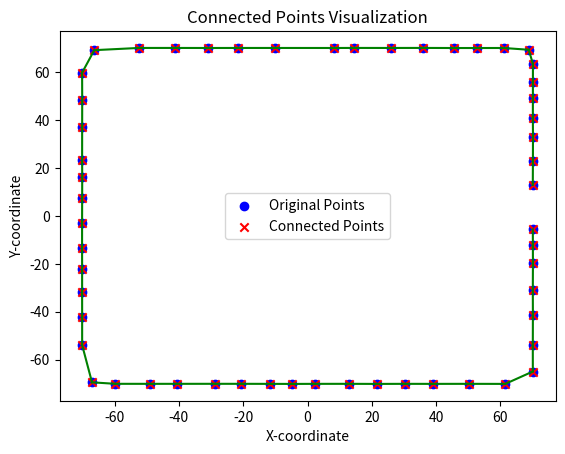

The matplotlib source for this figure:
# import numpy as np
# import matplotlib.pyplot as plt

# Given coordinates
# coordinates = np.array([
#     [70.0437927, 12.88599616],
#     [70.07708794, 23.02577285],
#     [70.10046902, 32.97296503],
#     [70.06076727, 40.84457273],
#     [70.07140696, 49.10596848],
#     [70.07607828, 55.78395393],
#     [70.08666118, 63.39261649],
#     [68.78069174, 69.32106706],
#     [52.79118295, 70.04754376],
#     [45.51745512, 70.04859794],
#     [8.34975211, 70.06047023],
#     [60.95281657, 70.0615642],
#     [26.09805376, 70.07143242],
#     [14.49138324, 70.08360033],
#     [35.78580842, 70.08716856],
#     [-52.37129377, 70.07994999],
#     [-41.11047037, 70.07977347],
#     [-10.08863848, 70.07210613],
#     [-21.69074247, 70.07163418],
#     [-30.92534569, 70.05823379],
#     [-66.2902759, 69.15289513],
#     [-70.07770264, 59.75545503],
#     [-70.04536109, 48.22995495],
#     [-70.06331432, 37.03650391],
#     [-70.07408107, 23.44248405],
#     [-70.04126752, 16.1506022],
#     [-70.06246422, 7.540169551],
#     [-70.08851617, -13.20051944],
#     [-70.0843573, -2.848029731],
#     [-70.07545044, -31.92001708],
#     [-70.0712191, -22.32481017],
#     [-70.06568468, -42.26225747],
#     [-70.06427722, -53.89950072],
#     [-67.00173721, -69.43852245],
#     [-59.79603374, -70.05735924],
#     [-49.01829075, -70.06794763],
#     [-40.55391547, -70.06244365],
#     [-28.62808306, -70.05598519],
#     [-20.5235214, -70.05881948],
#     [-11.65446994, -70.08000326],
#     [-4.731044018, -70.10271411],
#     [21.45442194, -70.09952254],
#     [61.48234846, -70.09341012],
#     [38.91841918, -70.08262046],
#     [2.316239534, -70.07337496],
#     [30.38005273, -70.06902452],
#     [50.2006423, -70.06628706],
#     [12.88606497, -70.06196107],
#     [70.05309574, -64.92346636],
#     [70.04657732, -54.00804821],
#     [70.07464553, -41.45829343],
#     [70.04689666, -30.86640521],
#     [70.08603898, -19.71816283],
#     [70.06595873, -12.13725114],
#     [70.0528856, -5.598874539]
# ])

# # Start from the first point
# start_point = coordinates[0]
# current_point = start_point
# visited = set()
# connected_points = [start_point]

# while len(visited) < len(coordinates) - 1:
#     nearest_distance = float("inf")
#     nearest_point = None

#     for point in coordinates:
#         if tuple(point) not in visited and not np.array_equal(point, current_point):
#             distance = np.linalg.norm(current_point - point)
#             if distance < nearest_distance:
#                 nearest_distance = distance
#                 nearest_point = point

#     if nearest_point is not None:
#         visited.add(tuple(nearest_point))
#         connected_points.append(nearest_point)
#         current_point = nearest_point
#     else:
#         break

# # Convert the connected points to a NumPy array
# connected_points = np.array(connected_points)

# # Create a scatter plot of the points
# plt.scatter(coordinates[:, 0], coordinates[:, 1], label="Original Points", color='blue', marker='o')
# plt.scatter(connected_points[:, 0], connected_points[:, 1], label="Connected Points", color='red', marker='x')

# # Plot lines connecting the connected points
# for i in range(len(connected_points) - 1):
#     plt.plot([connected_points[i, 0], connected_points[i + 1, 0]],
#              [connected_points[i, 1], connected_points[i + 1, 1]], color='green')

# # Set labels and legend
# plt.xlabel('X-coordinate')
# plt.ylabel('Y-coordinate')
# plt.title('Connected Points Visualization')
# plt.legend()

# # Show the plot
# plt.show()

# import numpy as np
# import matplotlib.pyplot as plt
# import networkx as nx
import numpy as np
import matplotlib.pyplot as plt
from scipy.spatial import distance_matrix
from scipy.spatial import distance

# Given coordinates
coordinates = np.array([
    [70.0437927, 12.88599616],
    [70.07708794, 23.02577285],
    [70.10046902, 32.97296503],
    [70.06076727, 40.84457273],
    [70.07140696, 49.10596848],
    [70.07607828, 55.78395393],
    [70.08666118, 63.39261649],
    [68.78069174, 69.32106706],
    [52.79118295, 70.04754376],
    [45.51745512, 70.04859794],
    [8.34975211, 70.06047023],
    [60.95281657, 70.0615642],
    [26.09805376, 70.07143242],
    [14.49138324, 70.08360033],
    [35.78580842, 70.08716856],
    [-52.37129377, 70.07994999],
    [-41.11047037, 70.07977347],
    [-10.08863848, 70.07210613],
    [-21.69074247, 70.07163418],
    [-30.92534569, 70.05823379],
    [-66.2902759, 69.15289513],
    [-70.07770264, 59.75545503],
    [-70.04536109, 48.22995495],
    [-70.06331432, 37.03650391],
    [-70.07408107, 23.44248405],
    [-70.04126752, 16.1506022],
    [-70.06246422, 7.540169551],
    [-70.08851617, -13.20051944],
    [-70.0843573, -2.848029731],
    [-70.07545044, -31.92001708],
    [-70.0712191, -22.32481017],
    [-70.06568468, -42.26225747],
    [-70.06427722, -53.89950072],
    [-67.00173721, -69.43852245],
    [-59.79603374, -70.05735924],
    [-49.01829075, -70.06794763],
    [-40.55391547, -70.06244365],
    [-28.62808306, -70.05598519],
    [-20.5235214, -70.05881948],
    [-11.65446994, -70.08000326],
    [-4.731044018, -70.10271411],
    [21.45442194, -70.09952254],
    [61.48234846, -70.09341012],
    [38.91841918, -70.08262046],
    [2.316239534, -70.07337496],
    [30.38005273, -70.06902452],
    [50.2006423, -70.06628706],
    [12.88606497, -70.06196107],
    [70.05309574, -64.92346636],
    [70.04657732, -54.00804821],
    [70.07464553, -41.45829343],
    [70.04689666, -30.86640521],
    [70.08603898, -19.71816283],
    [70.06595873, -12.13725114],
    [70.0528856, -5.598874539]
])
coordinates2 = np.array([
    [85.04296403, 9.689866105],
    [85.01945637, 24.1834373],
    [85.00596924, 36.58063406],
    [84.95767044, 51.55812632],
    [84.96232595, 64.82460696],
    [85.02441481, 77.35650812],
    [82.34092921, 84.689937],
    [11.40314244, 84.97519644],
    [46.99750036, 84.97850278],
    [68.47052707, 85.0028451],
    [33.84616172, 85.00796311],
    [3.16567797, 85.0252789],
    [58.19283425, 85.02812112],
    [22.57691856, 85.02888154],
    [-51.97031418, 85.02116037],
    [-9.468338241, 85.01502612],
    [-77.33407805, 85.00979511],
    [-65.2648726, 85.00642218],
    [-28.79958192, 84.99410704],
    [-41.04346174, 84.98125694],
    [-18.12648713, 84.92950357],
    [-84.87377439, 81.55607802],
    [-84.99562525, 63.01052156],
    [-84.97745441, 51.44891472],
    [-84.98822982, 40.11117811],
    [-84.98727734, 29.69494888],
    [-84.98980158, 18.96195435],
    [-84.97390087, 5.291863361],
    [-85.02155891, -71.02991211],
    [-85.00904017, -10.43491277],
    [-85.00343795, -32.9121765],
    [-85.00192395, -42.76451986],
    [-84.99892658, -58.64828568],
    [-84.99195717, -23.52216561],
    [-84.98822774, -51.10418237],
    [-83.98973502, -82.12603146],
    [-70.84223646, -85.01382807],
    [-57.13529991, -85.02660198],
    [-45.74744115, -85.00687935],
    [-34.43535671, -85.03722828],
    [-23.5945731, -85.00094303],
    [-12.77051764, -85.02281825],
    [-0.912591592, -85.00580876],
    [64.14713849, -85.02058685],
    [75.03060844, -85.01663611],
    [35.92095388, -85.01457872],
    [9.974347208, -85.0136508],
    [49.08446517, -84.99397882],
    [25.53278051, -84.98413527],
    [84.99171242, -75.02576615],
    [85.00493725, -56.88783325],
    [84.99217913, -40.0799584],
    [84.98504654, -26.40705641],
    [84.98889505, -15.34368567],
    [85.01266581, -0.986445477]
])
# Create a graph
# G = nx.Graph()

# # Add nodes to the graph
# for i, coord in enumerate(coordinates):
#     G.add_node(i, pos=(coord[0], coord[1]))

# # Calculate distances and add edges to connect nodes
# for u in G.nodes():
#     for v in G.nodes():
#         if u != v:
#             distance = np.linalg.norm(np.array(G.nodes[u]['pos']) - np.array(G.nodes[v]['pos']))
#             G.add_edge(u, v, weight=distance)

# # Find the minimum spanning tree
# T = nx.minimum_spanning_tree(G)

# # Extract the connected points in order
# connected_points = np.array([G.nodes[node]['pos'] for node in nx.dfs_preorder_nodes(T, 0)])

# for point in connected_points:
#     print(point)

# # Create a scatter plot of the points
# plt.scatter(coordinates[:, 0], coordinates[:, 1], label="Original Points", color='blue', marker='o')
# plt.scatter(connected_points[:, 0], connected_points[:, 1], label="Connected Points", color='red', marker='x')

# # Plot lines connecting the connected points
# for i in range(len(connected_points) - 1):
#     plt.plot([connected_points[i, 0], connected_points[i + 1, 0]],
#              [connected_points[i, 1], connected_points[i + 1, 1]], color='green')

# # Set labels and legend
# plt.xlabel('X-coordinate')
# plt.ylabel('Y-coordinate')
# plt.title('Connected Points Visualization')
# plt.legend()

# # Show the plot
# plt.show()
# Start from the first point
print(coordinates)
start_point = coordinates[0]
current_point = start_point
connected_points = [start_point]  # Include the start point at the beginning
remaining_points = list(coordinates[1:])  # Remove the start point

while remaining_points:
    nearest_point = min(remaining_points, key=lambda point: distance.euclidean(current_point, point))
    remaining_points = [point for point in remaining_points if not np.array_equal(point, nearest_point)]
    connected_points.append(nearest_point)
    current_point = nearest_point

# Convert the connected points to a NumPy array
connected_points = np.array(connected_points)

# Create a scatter plot of the points
plt.scatter(coordinates[:, 0], coordinates[:, 1], label="Original Points", color='blue', marker='o')
plt.scatter(connected_points[:, 0], connected_points[:, 1], label="Connected Points", color='red', marker='x')

# Plot lines connecting the connected points
for i in range(len(connected_points) - 1):
    plt.plot([connected_points[i, 0], connected_points[i + 1, 0]],
             [connected_points[i, 1], connected_points[i + 1, 1]], color='green')

# Filter the coordinates in the first quadrant (both x and y positive)
first_quadrant_coordinates = coordinates[(coordinates[:, 0] > 0) & (coordinates[:, 1] > 0)]

if len(first_quadrant_coordinates) > 0:
    # Find the coordinate in the first quadrant closest to y=0
    nearest_coordinate = first_quadrant_coordinates[np.argmin(np.abs(first_quadrant_coordinates[:, 1]))]

    print("Coordinate closest to y=0 in the first quadrant (positive x and y region):", nearest_coordinate)
else:
    print("No coordinates found in the first quadrant with both x and y positive.")

# Set labels and legend
plt.xlabel('X-coordinate')
plt.ylabel('Y-coordinate')
plt.title('Connected Points Visualization')
plt.legend()

# Show the plot
plt.show()
